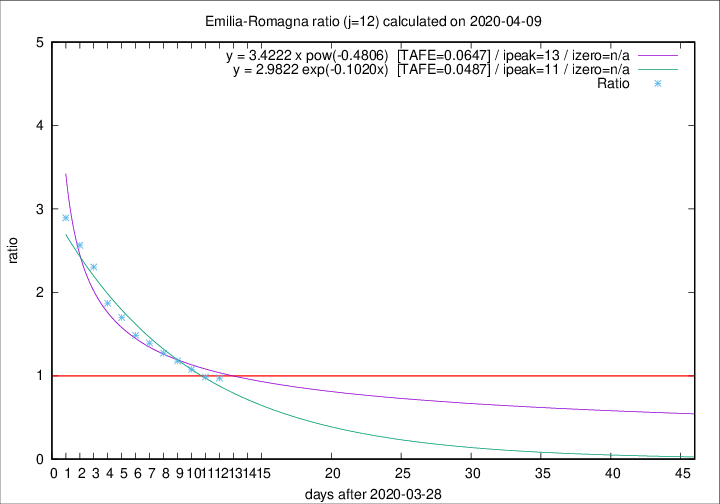

The data file committed next to this chart (first rows):
2020-04-09, 82, 2316, 972, 998, 0.9739
2020-04-08, 54, 2234, 967, 983, 0.9837
2020-04-07, 72, 2180, 1006, 933, 1.078
2020-04-06, 57, 2108, 1031, 876, 1.177
2020-04-05, 74, 2051, 1066, 839, 1.271
2020-04-04, 75, 1977, 1085, 779, 1.393
2020-04-03, 91, 1902, 1086, 731, 1.486
2020-04-02, 79, 1811, 1096, 645, 1.699
2020-04-01, 88, 1732, 1092, 584, 1.87
2020-03-31, 106, 1644, 1113, 483, 2.304
2020-03-30, 95, 1538, 1080, 421, 2.565
2020-03-29, 99, 1443, 1050, 363, 2.893
